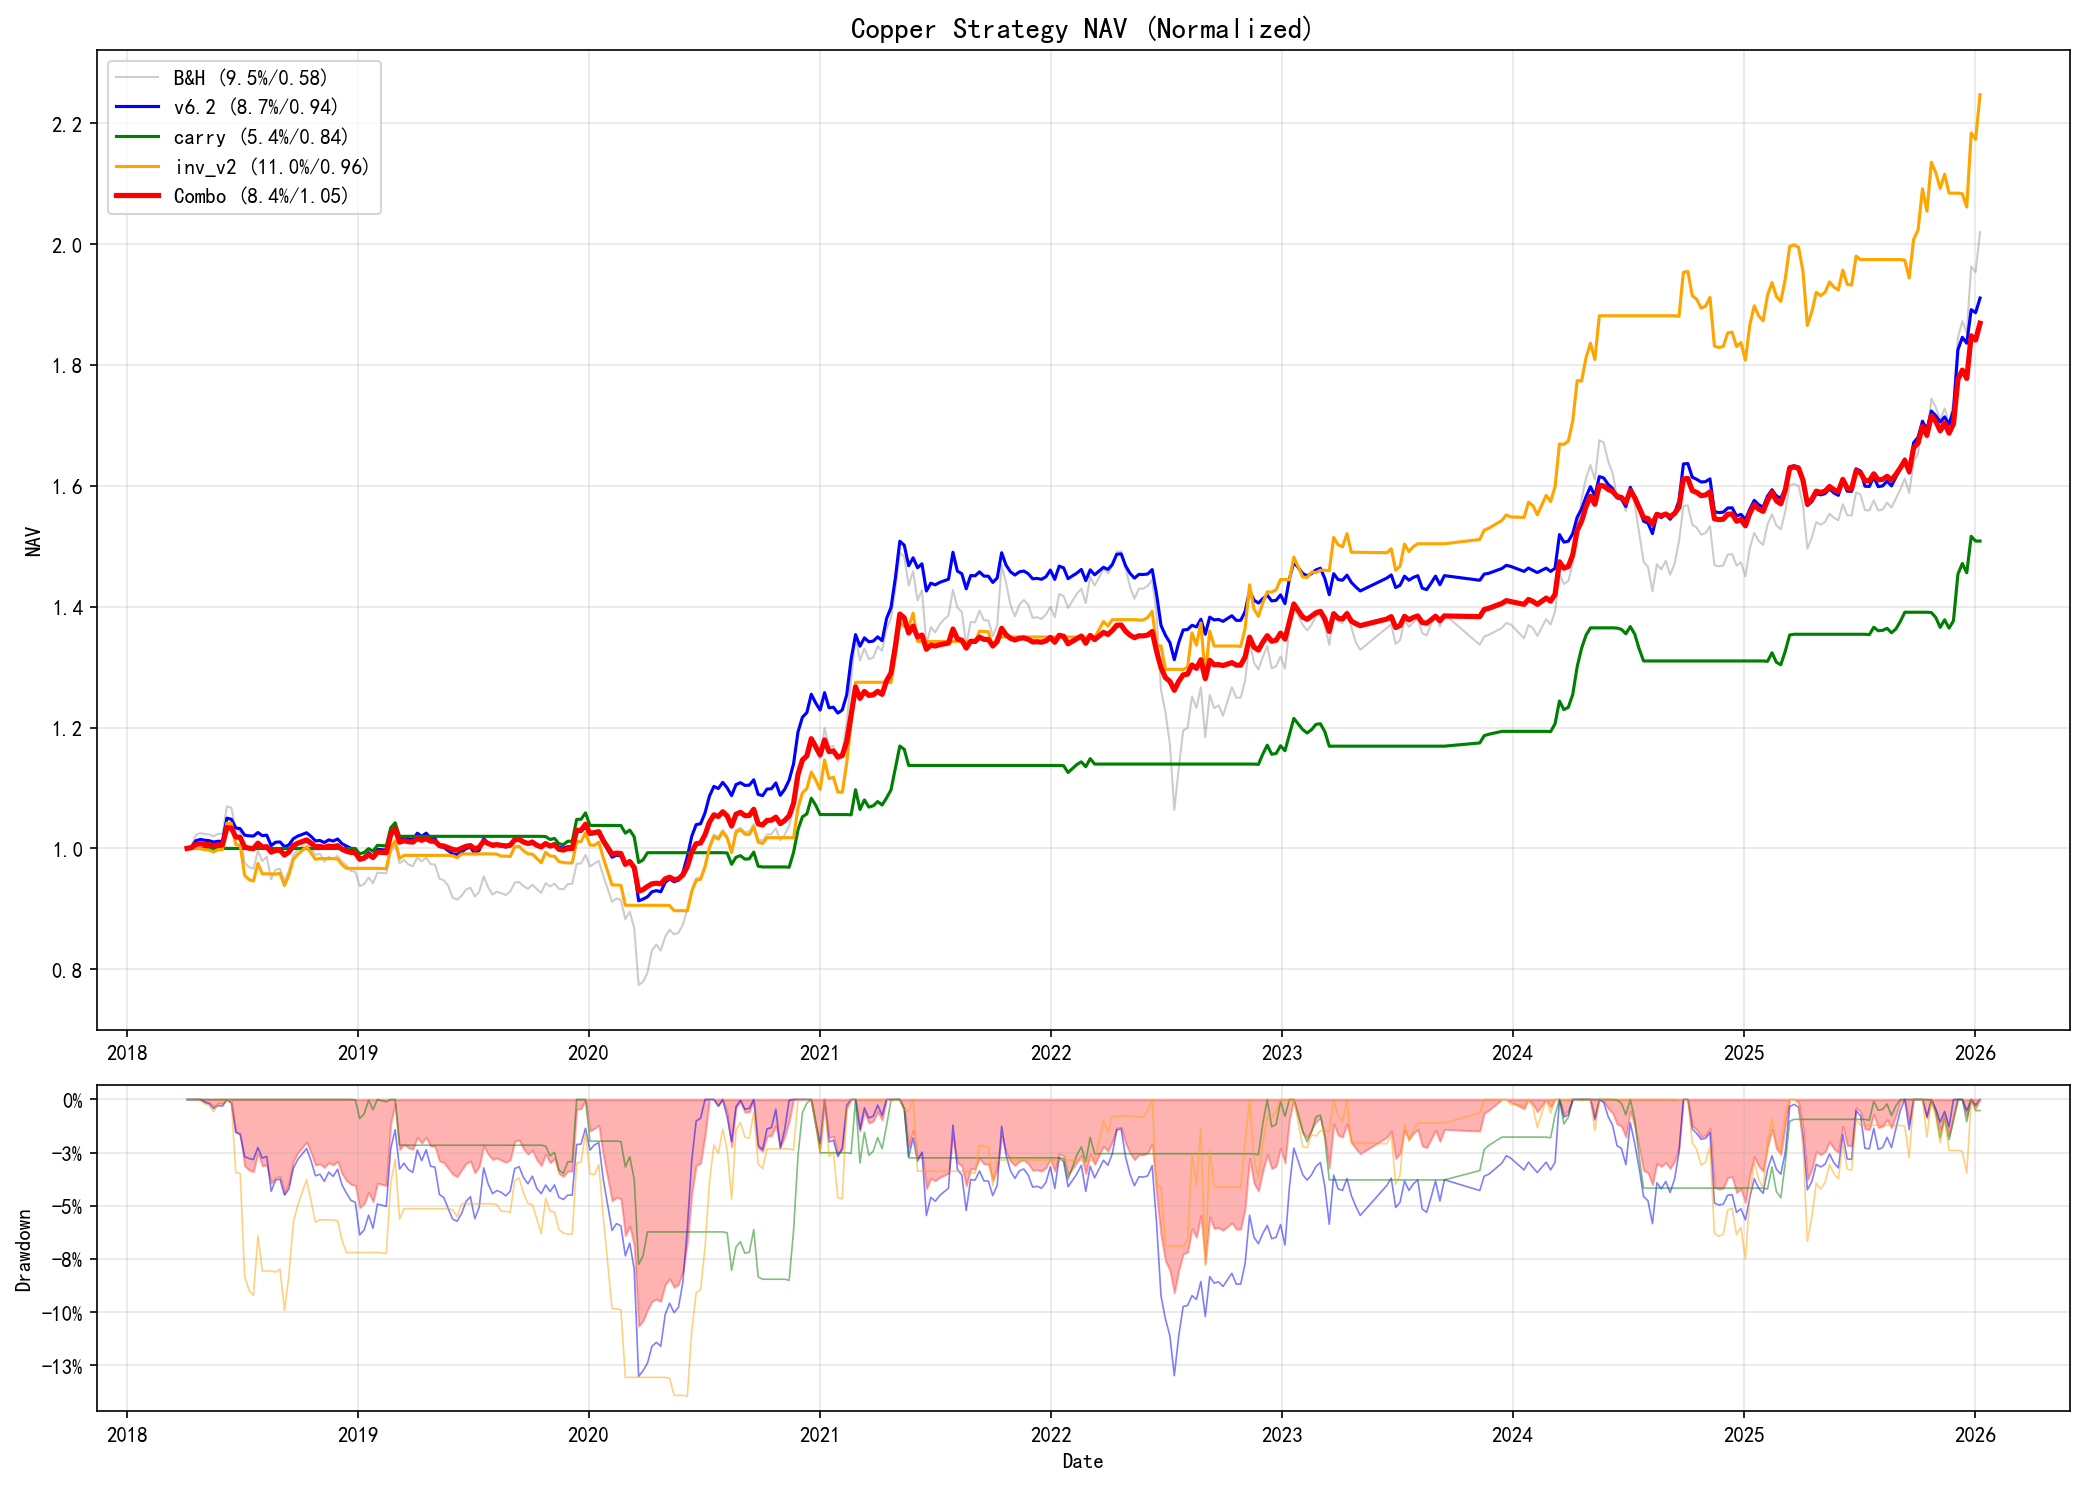

The table this chart was drawn from, first rows:
trade_date, BuyHold, v6.2, carry, inv_v2, Combo
2018-04-06, 1.0, 1.0, 1.0, 1.0, 1.0
2018-04-13, 1.005, 1.003, 1.0, 1.0, 1.001
2018-04-20, 1.022, 1.013, 1.0, 1.0, 1.007
2018-04-27, 1.025, 1.015, 1.0, 0.9995, 1.008
2018-05-04, 1.024, 1.014, 1.0, 0.9979, 1.007
2018-05-11, 1.023, 1.013, 1.0, 0.9972, 1.006
2018-05-18, 1.02, 1.011, 1.0, 0.9943, 1.004
2018-05-25, 1.024, 1.012, 1.0, 0.9981, 1.006
2018-06-01, 1.024, 1.012, 1.0, 0.9979, 1.006
2018-06-08, 1.07, 1.05, 1.0, 1.042, 1.035
2018-06-15, 1.067, 1.048, 1.0, 1.042, 1.034
2018-06-22, 1.032, 1.034, 1.0, 1.006, 1.019
2018-06-29, 1.027, 1.033, 1.0, 1.006, 1.018
2018-07-06, 0.9761, 1.022, 1.0, 0.9555, 1.002
2018-07-13, 0.969, 1.021, 1.0, 0.9485, 1
2018-07-20, 0.9664, 1.02, 1.0, 0.946, 0.9996
2018-07-27, 0.9962, 1.026, 1.0, 0.9752, 1.009
2018-08-03, 0.9791, 1.021, 1.0, 0.958, 1.002
2018-08-10, 0.9865, 1.022, 1.0, 0.958, 1.003
2018-08-17, 0.9487, 1.005, 1.0, 0.958, 0.9939
2018-08-24, 0.9648, 1.01, 1.0, 0.9575, 0.9967
2018-08-31, 0.9662, 1.011, 1.0, 0.9589, 0.9972
2018-09-07, 0.9459, 1.003, 1.0, 0.9387, 0.989
2018-09-14, 0.963, 1.006, 1.0, 0.9557, 0.994
2018-09-21, 0.9893, 1.016, 1.0, 0.9818, 1.005
2018-09-28, 0.9978, 1.02, 1.0, 0.9902, 1.009
2018-10-12, 1.01, 1.026, 1.0, 1.003, 1.014
2018-10-19, 0.9998, 1.02, 1.0, 0.9922, 1.009
2018-10-26, 0.9895, 1.012, 1.0, 0.9819, 1.003
2018-11-02, 0.9911, 1.013, 1.0, 0.983, 1.003
2018-11-09, 0.9781, 1.01, 1.0, 0.983, 1.002
2018-11-16, 0.9861, 1.014, 1.0, 0.983, 1.004
2018-11-23, 0.9825, 1.012, 1.0, 0.983, 1.003
2018-11-30, 0.9875, 1.016, 1.0, 0.9825, 1.005
2018-12-07, 0.9781, 1.008, 1.0, 0.9732, 0.9986
2018-12-14, 0.9724, 1.004, 1.0, 0.967, 0.9953
2018-12-21, 0.9628, 1, 1.0, 0.967, 0.9934
2018-12-28, 0.9614, 0.9993, 0.9998, 0.967, 0.9929
2019-01-04, 0.9375, 0.9832, 0.991, 0.967, 0.982
2019-01-11, 0.9411, 0.9856, 0.9932, 0.967, 0.9839
2019-01-18, 0.9519, 0.9929, 0.9997, 0.967, 0.9895
2019-01-25, 0.9423, 0.9865, 0.9952, 0.967, 0.9849
2019-02-01, 0.96, 0.9984, 1.005, 0.967, 0.9939
2019-02-15, 0.9586, 0.9973, 1.004, 0.9665, 0.9929
2019-02-22, 0.9928, 1.026, 1.034, 1.001, 1.023
2019-03-01, 1.004, 1.035, 1.042, 1.013, 1.033
2019-03-08, 0.9753, 1.016, 1.02, 0.9834, 1.01
2019-03-15, 0.9809, 1.019, 1.02, 0.9885, 1.013
2019-03-22, 0.9733, 1.015, 1.02, 0.9885, 1.011
2019-03-29, 0.9706, 1.014, 1.02, 0.9885, 1.01
2019-04-05, 0.9849, 1.025, 1.02, 0.9885, 1.016
2019-04-12, 0.9785, 1.02, 1.02, 0.9885, 1.013
2019-04-19, 0.9851, 1.025, 1.02, 0.9885, 1.016
2019-04-26, 0.9739, 1.017, 1.02, 0.9885, 1.012
2019-05-03, 0.9733, 1.017, 1.02, 0.9885, 1.012
2019-05-10, 0.9499, 1.003, 1.02, 0.9885, 1.005
2019-05-17, 0.9473, 1.002, 1.02, 0.9885, 1.004
2019-05-24, 0.9381, 0.9962, 1.02, 0.9885, 1.001
2019-05-31, 0.9185, 0.9909, 1.02, 0.988, 0.9983
2019-06-07, 0.9153, 0.9899, 1.02, 0.9846, 0.9971
... 323 more rows
